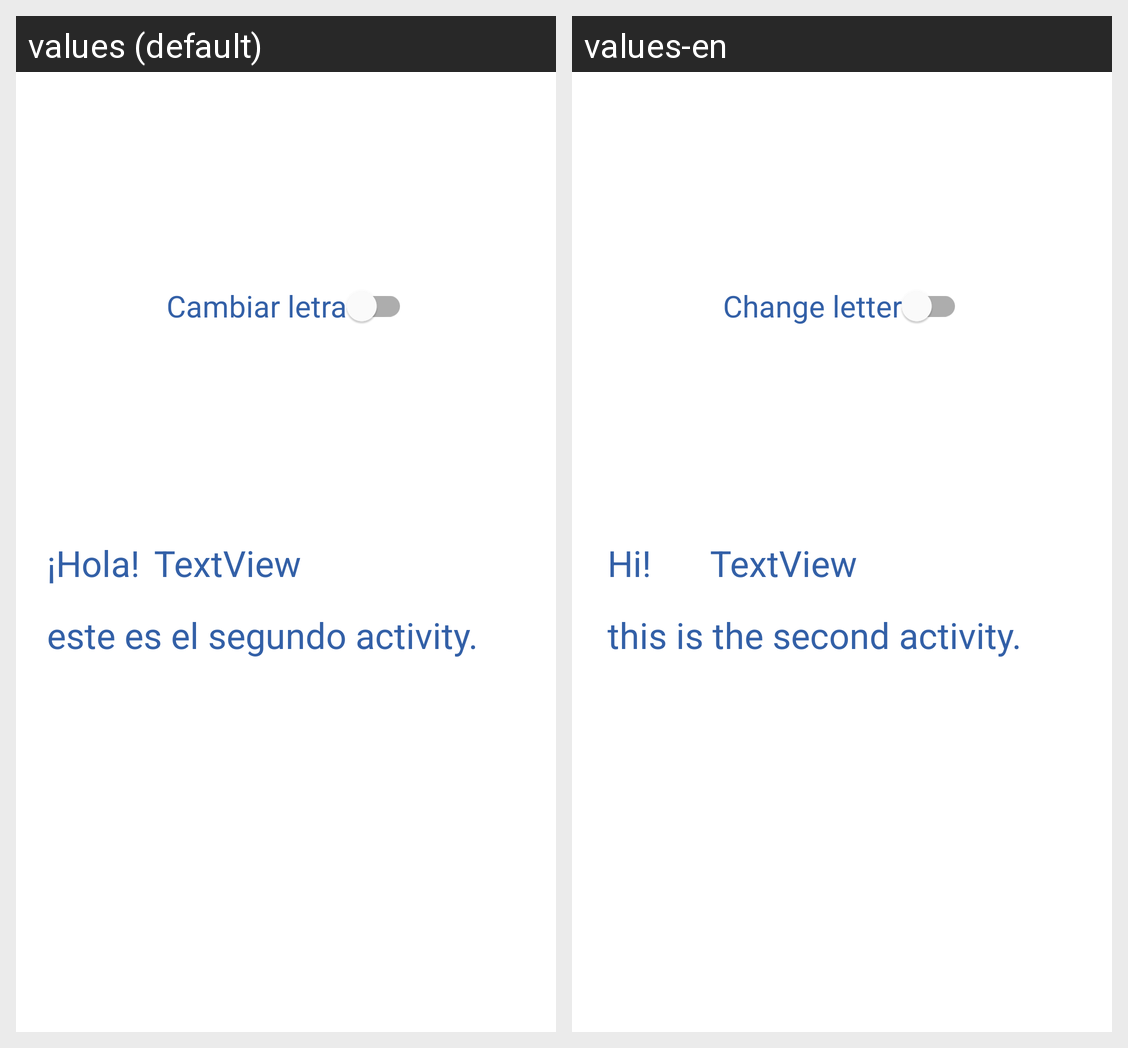

For this localized Android screen grid, give each drawn string resource with its value in every locale shown.
Android screen res/layout/activity_main2.xml rendered under 2 locales, left to right: values (default), values-en. Device: Nexus 5 (rendered at 1080×1920; each locale shown at half size, 540×960, under a caption strip naming it); theme Theme.PatriciaSanchezPerez.
Strings drawn on this screen, with the default value and each locale's value (text and hints the layout hard-codes, and strings that could not be matched under every locale, appear in the picture but are not listed):

hello_activity
  values: ¡Hola!
  values-en: Hi!

second_activity
  values: este es el segundo activity.
  values-en: this is the second activity.

button_switch
  values: Cambiar letra
  values-en: Change letter
